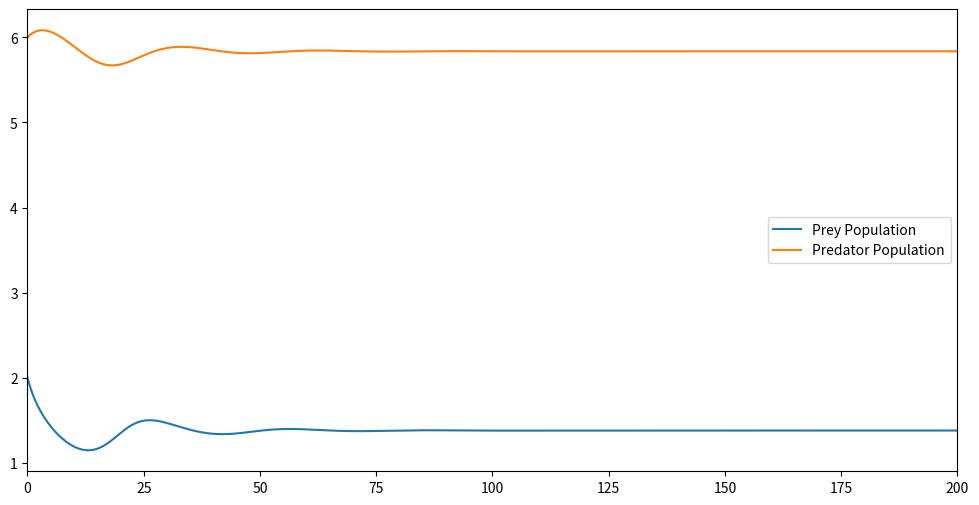

Recreate this plot in Python.
from scipy import integrate as int
from mpl_toolkits import mplot3d

import numpy as np
import matplotlib.pyplot as plt
plt.show()

def predator_prey(t, x, r=2, f=.04, b=0.5, c1=0.6, beta=2, h=0.02, d=.03, c2=0.4):
    """
    Given:
       x, y, z: a point of interest in three dimensional space
       s, r, b: parameters defining the lorenz attractor
    Returns:
       x_dot, y_dot, z_dot: values of the Autonomous system's partial
           derivatives at the point x, y, z
    """


    x_dot = ((r*x[0])/(1+f*x[1])-b*x[0]**2-(c1*x[0]*x[1])/(1+beta*x[0]))
    y_dot = (-d*x[1]-h*x[1]**2+(c2*x[0]*x[1])/(1+beta*x[0]))

    return [x_dot, y_dot]

# Set initial values
t0 = 0
tf = 200
y0 = [2, 6]
max_step = .01


sol = int.solve_ivp(predator_prey,
                  (t0,tf),
                  y0, max_step = max_step)
xs = sol.y[0]
ys = sol.y[1]


plt.figure(figsize=(12,6))

plt.plot(sol.t,xs,label = "Prey Population")
plt.plot(sol.t,ys,label = "Predator Population")

plt.xlim([0,200])
plt.legend()
plt.show()

